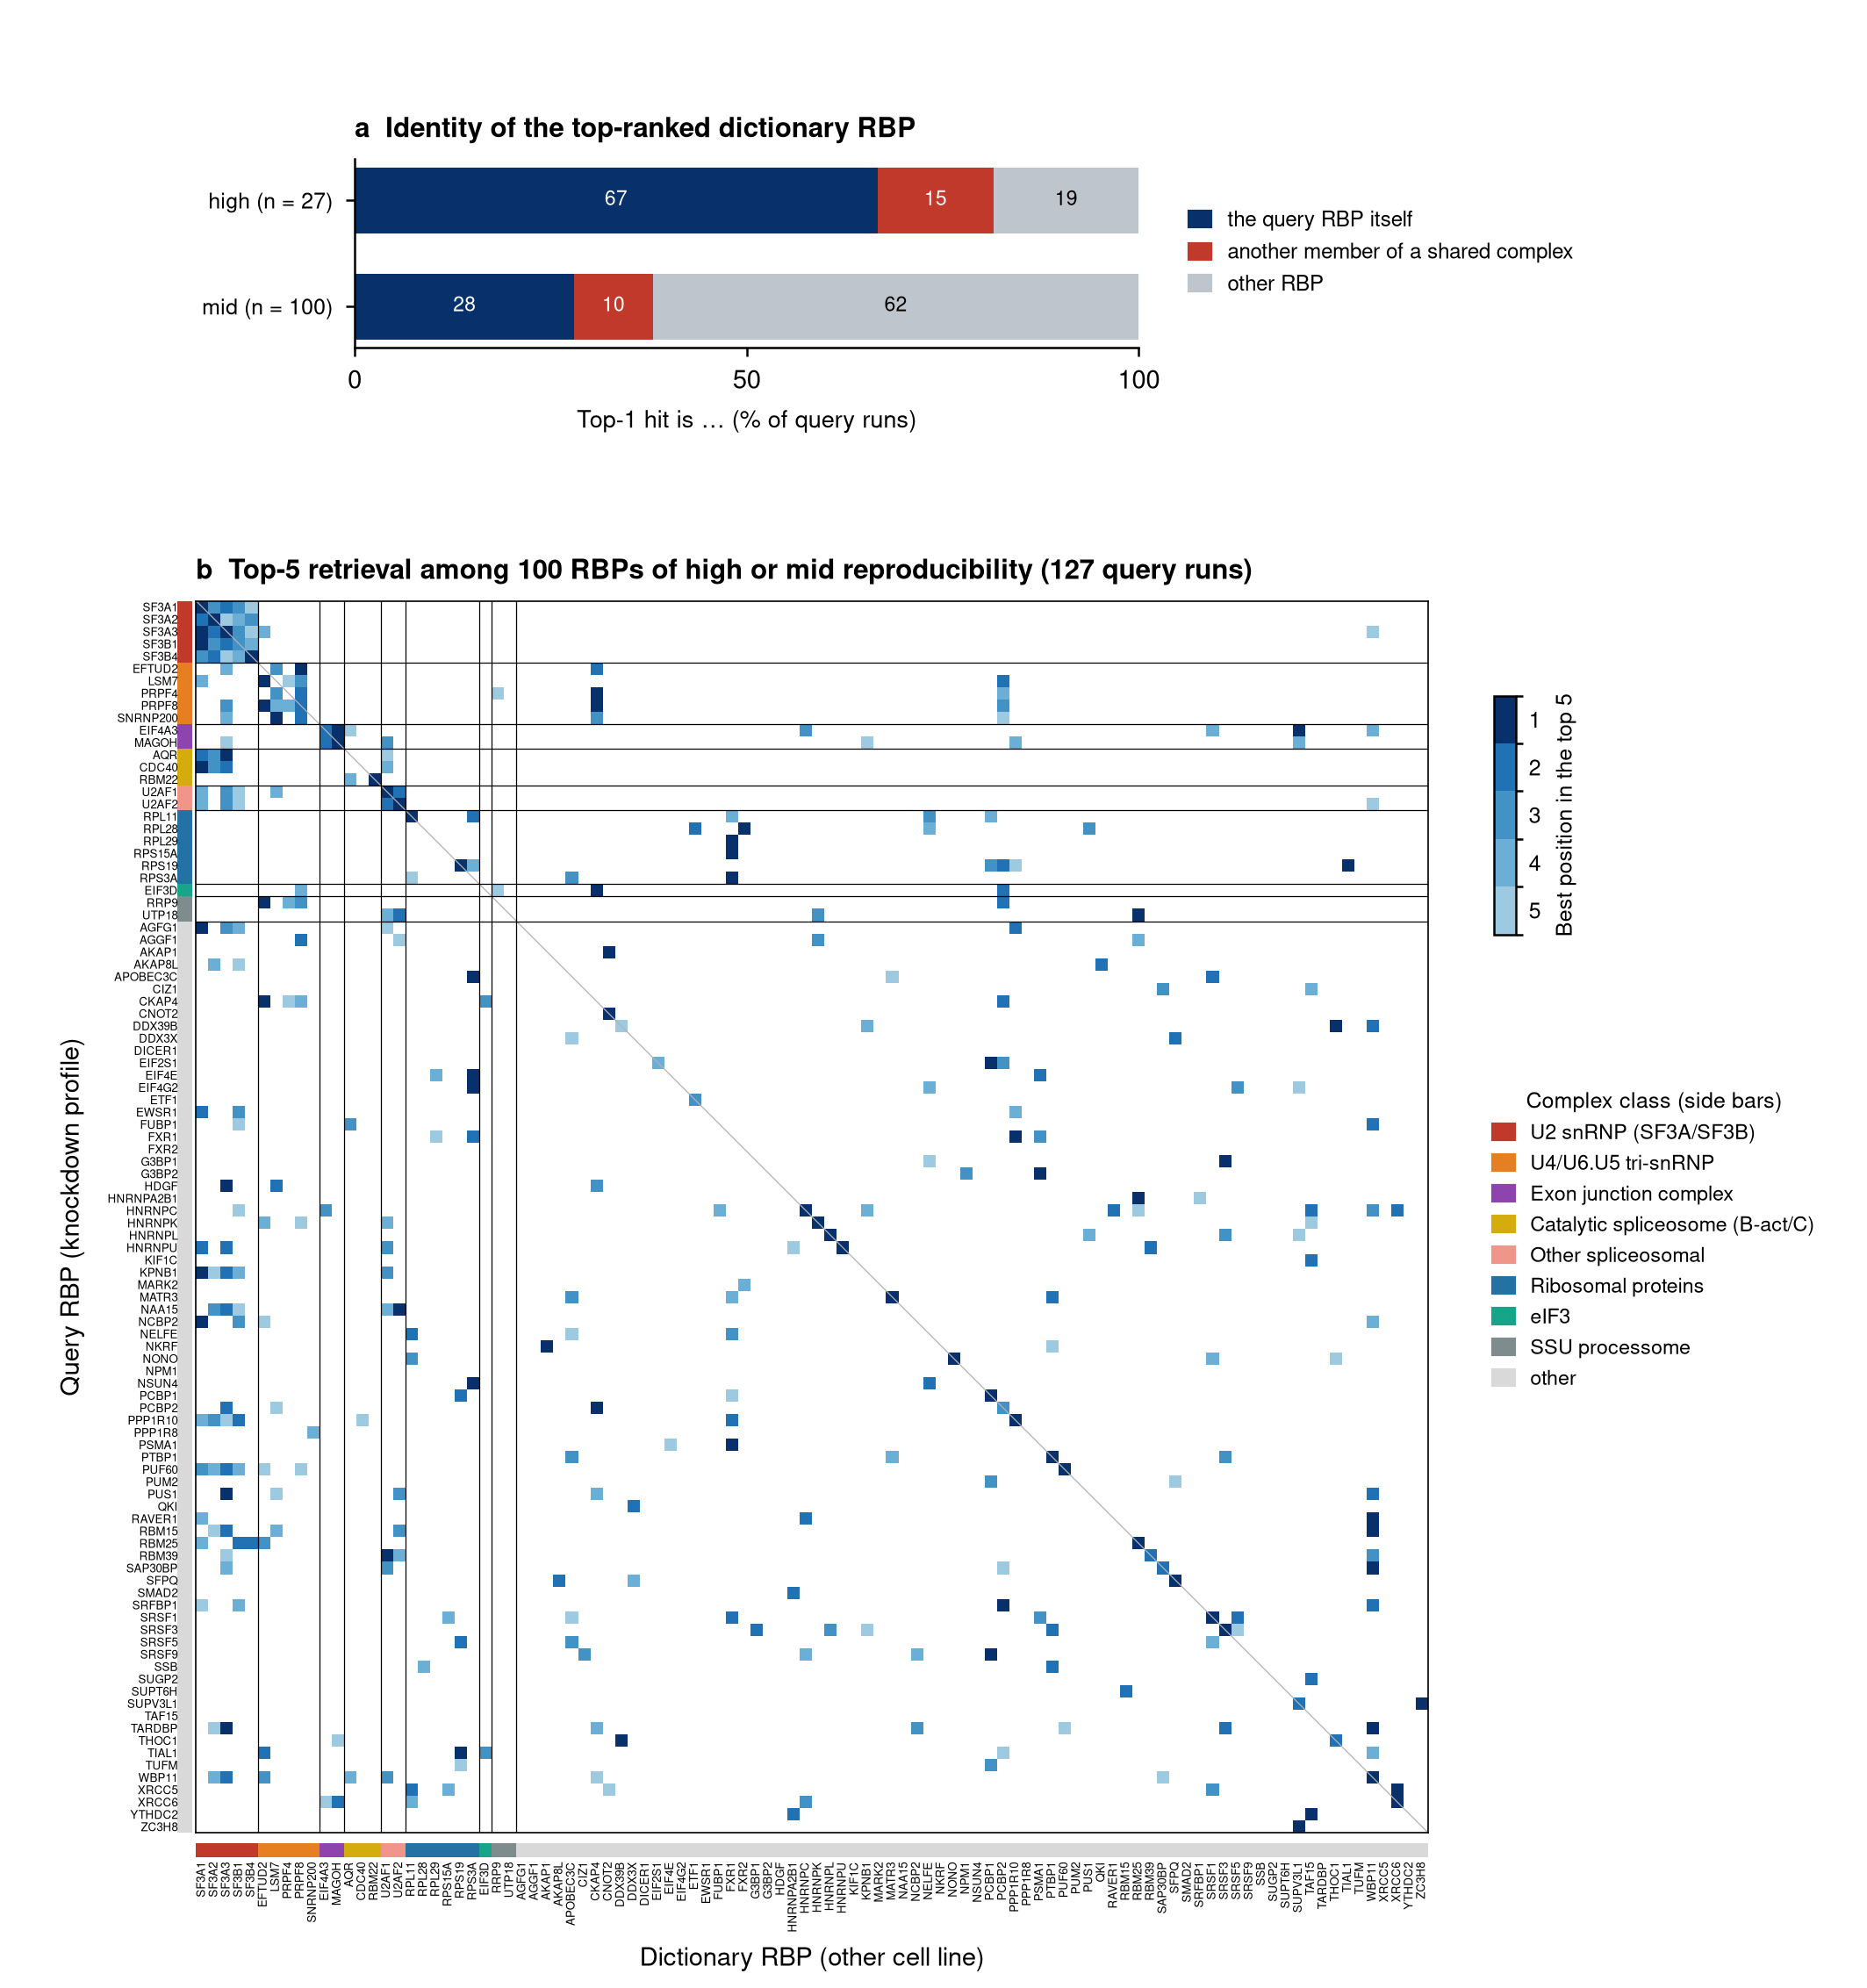

Write the Python code that produced this figure.
"""Who is retrieved for whom: ENCODE cross-cell-line retrieval (14_inverse/h3_encode_retrieval.tsv, setting == "cross"; one row per query run with
the ordered top-5 dictionary RBPs). Queries are restricted to RBPs of high or mid reproducibility class (column repro_class of the query's own
cell line). Matrix: query RBP (rows) x dictionary RBP (columns) over the same RBP set, value = best position (1-5) of the dictionary RBP in the
query's top-5 list over the runs of that query RBP. Order: complex class (Complex Portal, _common.py), then name. Bars: what the top-1 hit is."""
from _common import *; from matplotlib.colors import ListedColormap, BoundaryNorm
R = pd.read_csv(f"{PB}/14_inverse/h3_encode_retrieval.tsv", sep="\t"); R = R[(R.setting == "cross") & R.repro_class.isin(["high", "mid"])].copy(); cls = rbp_classes(); same = shared_complex()
order = list(CLASS_COL); T = sorted(R.target.unique(), key=lambda t: (order.index(cls.get(t, "other")), t)); pos = {t: i for i, t in enumerate(T)}; M = np.full((len(T), len(T)), np.nan)
for t, top5 in zip(R.target, R.top5.fillna("")):
    for k, d in enumerate(top5.split(";")):
        if d in pos and not (M[pos[t], pos[d]] <= k + 1): M[pos[t], pos[d]] = k + 1
kind = np.where(R.top1 == R.target, "the query RBP itself", np.where([same(a, b) for a, b in zip(R.target, R.top1)], "another member of a shared complex", "other RBP"))
fig = plt.figure(figsize=(7.09, 7.55)); ax = fig.add_axes([0.105, 0.078, 0.66, 0.66 * 7.09 / 7.55]); cmap = ListedColormap(["#08306b", "#2171b5", "#4292c6", "#6baed6", "#9ecae1"]); im = ax.imshow(M, cmap=cmap, norm=BoundaryNorm([0.5, 1.5, 2.5, 3.5, 4.5, 5.5], 5), interpolation="nearest")
fs = max(3.1, min(5, 320 / len(T))); ax.set_xticks(range(len(T))); ax.set_xticklabels(T, rotation=90, fontsize=fs); ax.set_yticks(range(len(T))); ax.set_yticklabels(T, fontsize=fs); ax.tick_params(length=0, pad=5); ax.tick_params(axis="x", pad=8)
ax.plot([-0.5, len(T) - 0.5], [-0.5, len(T) - 0.5], color="0.7", lw=0.3, zorder=0); present = set()
for i, t in enumerate(T):
    k = cls.get(t, "other"); present.add(k); ax.add_patch(plt.Rectangle((-2.0, i - 0.5), 1.2, 1, color=CLASS_COL[k], clip_on=False, lw=0)); ax.add_patch(plt.Rectangle((i - 0.5, len(T) - 0.5 + 0.8), 1, 1.2, color=CLASS_COL[k], clip_on=False, lw=0))
b = [i for i in range(1, len(T)) if cls.get(T[i], "other") != cls.get(T[i - 1], "other")]
for x in b: ax.axhline(x - 0.5, color="k", lw=0.3); ax.axvline(x - 0.5, color="k", lw=0.3)
ax.set_xlim(-0.5, len(T) - 0.5); ax.set_ylim(len(T) - 0.5, -0.5); ax.set_xlabel("Dictionary RBP (other cell line)", labelpad=4); ax.set_ylabel("Query RBP (knockdown profile)", labelpad=6); ax.set_title(f"b  Top-5 retrieval among {len(T)} RBPs of high or mid reproducibility ({len(R)} query runs)", loc="left", fontweight="bold", fontsize=7.5, pad=6)
for sp in ax.spines.values(): sp.set_visible(True); sp.set_linewidth(0.4)
cax = fig.add_axes([0.80, 0.53, 0.012, 0.12]); cb = fig.colorbar(im, cax=cax, ticks=[1, 2, 3, 4, 5]); cb.set_label("Best position in the top 5", fontsize=6); cb.ax.tick_params(labelsize=6, length=0); cb.ax.invert_yaxis()
ax2 = fig.add_axes([0.19, 0.825, 0.42, 0.095]); cats = ["the query RBP itself", "another member of a shared complex", "other RBP"]; colb = ["#08306b", "#c0392b", "#bfc5cc"]
for j, rc in enumerate(("high", "mid")):
    v = [np.mean(kind[(R.repro_class == rc).values] == c_) for c_ in cats]; left = 0
    for x, cc in zip(v, colb): ax2.barh(j, x, left=left, color=cc, height=0.62); ax2.text(left + x / 2, j, f"{x * 100:.0f}", ha="center", va="center", fontsize=5.5, color="w" if cc != "#bfc5cc" else "k") if x > 0.06 else None; left += x
ax2.set_yticks([0, 1]); ax2.set_yticklabels([f"high (n = {(R.repro_class == 'high').sum()})", f"mid (n = {(R.repro_class == 'mid').sum()})"], fontsize=6); ax2.set_xlim(0, 1); ax2.set_xticks([0, 0.5, 1]); ax2.set_xticklabels(["0", "50", "100"]); ax2.set_xlabel("Top-1 hit is … (% of query runs)", fontsize=6.5); ax2.invert_yaxis()
ax2.set_title("a  Identity of the top-ranked dictionary RBP", loc="left", fontweight="bold", fontsize=7.5); from matplotlib.patches import Patch
ax2.legend(handles=[Patch(color=cc, label=c_) for c_, cc in zip(cats, colb)], loc="center left", bbox_to_anchor=(1.04, 0.5), fontsize=5.8, handlelength=1)
fig.legend(handles=[Patch(color=CLASS_COL[c_], label=c_) for c_ in CLASS_COL if c_ in present], loc="upper left", bbox_to_anchor=(0.79, 0.46), fontsize=5.6, title="Complex class (side bars)", title_fontsize=6, handlelength=1)
save(fig, "fig_retrieval_confusion"); print("queries", len(R), "RBPs", len(T), pd.Series(kind).value_counts().to_dict())
